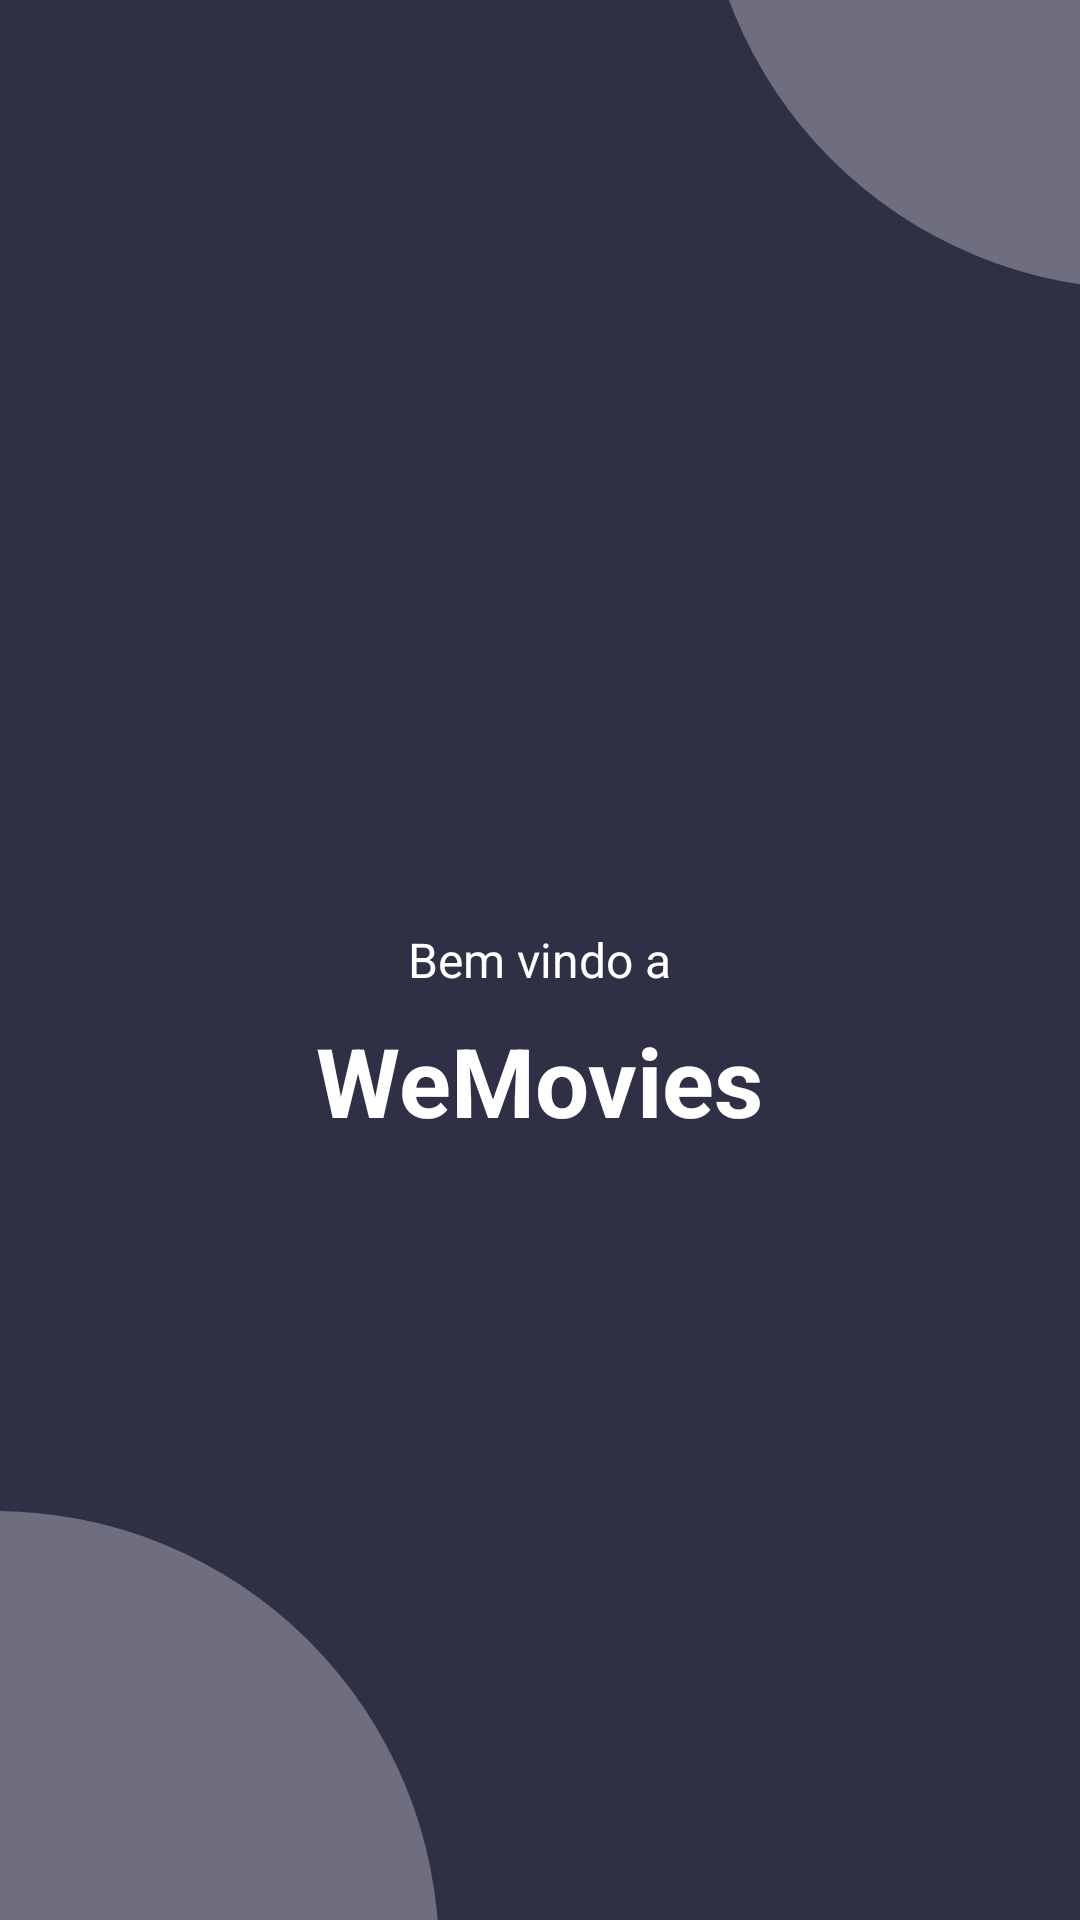

Write the Android layout XML for this screen, with the resource values it uses.
<!-- AndroidManifest.xml: application theme Theme.WEEMOVIE -->
<!-- res/layout/activity_splash.xml -->
<?xml version="1.0" encoding="utf-8"?>
<RelativeLayout xmlns:android="http://schemas.android.com/apk/res/android"
    android:layout_width="match_parent"
    android:layout_height="match_parent"
    android:background="#2F2F46">


    <TextView
        android:id="@+id/splash_text"
        android:layout_width="wrap_content"
        android:layout_height="wrap_content"
        android:text="Bem vindo a"
        android:textColor="#FFFFFF"
        android:textSize="16sp"
        android:layout_centerHorizontal="true"
        android:layout_centerVertical="true"
        android:layout_marginBottom="8dp" />


    <TextView
        android:id="@+id/app_name_text"
        android:layout_width="wrap_content"
        android:layout_height="wrap_content"
        android:text="WeMovies"
        android:textColor="#FFFFFF"
        android:textStyle="bold"
        android:textSize="32sp"
        android:layout_below="@id/splash_text"
        android:layout_centerHorizontal="true" />


    <ImageView
        android:layout_width="296dp"
        android:layout_height="296dp"
        android:layout_alignParentStart="true"
        android:layout_alignParentBottom="true"
        android:layout_marginStart="-150dp"
        android:layout_marginLeft="120dp"
        android:layout_marginTop="24dp"
        android:layout_marginEnd="24dp"
        android:layout_marginRight="24dp"
        android:layout_marginBottom="-160dp"
        android:src="@drawable/shape_bottom_left_circle" />

    <ImageView
        android:id="@+id/imageView"
        android:layout_width="296dp"
        android:layout_height="296dp"
        android:layout_alignParentTop="true"
        android:layout_alignParentEnd="true"
        android:layout_marginLeft="14dp"
        android:layout_marginTop="-200dp"
        android:layout_marginEnd="-170dp"
        android:layout_marginRight="24dp"
        android:src="@drawable/shape_bottom_left_circle" />

</RelativeLayout>
<!-- resources referenced by this layout -->
<resources>
  <!-- drawable shape_bottom_left_circle (drawable) -->
  <?xml version="1.0" encoding="utf-8"?>
  <shape xmlns:android="http://schemas.android.com/apk/res/android"
      android:shape="oval">
      <solid android:color="#4DFFFFFF"/>
      <size
          android:width="120dp"
          android:height="120dp" />
  </shape>
  <style name="Theme.WEEMOVIE" parent="Theme.MaterialComponents.DayNight.DarkActionBar">
          
          <item name="colorPrimary">@color/purple_500</item>
          <item name="colorPrimaryVariant">@color/purple_700</item>
          <item name="colorOnPrimary">@color/white</item>
          
          <item name="colorSecondary">@color/teal_200</item>
          <item name="colorSecondaryVariant">@color/teal_700</item>
          <item name="colorOnSecondary">@color/black</item>
          
          <item name="android:statusBarColor">?attr/colorPrimaryVariant</item>
          
      </style>
  <color name="purple_500">#FF6200EE</color>
  <color name="purple_700">#FF3700B3</color>
  <color name="white">#FFFFFFFF</color>
  <color name="teal_200">#FF03DAC5</color>
  <color name="teal_700">#FF018786</color>
  <color name="black">#FF000000</color>
</resources>
